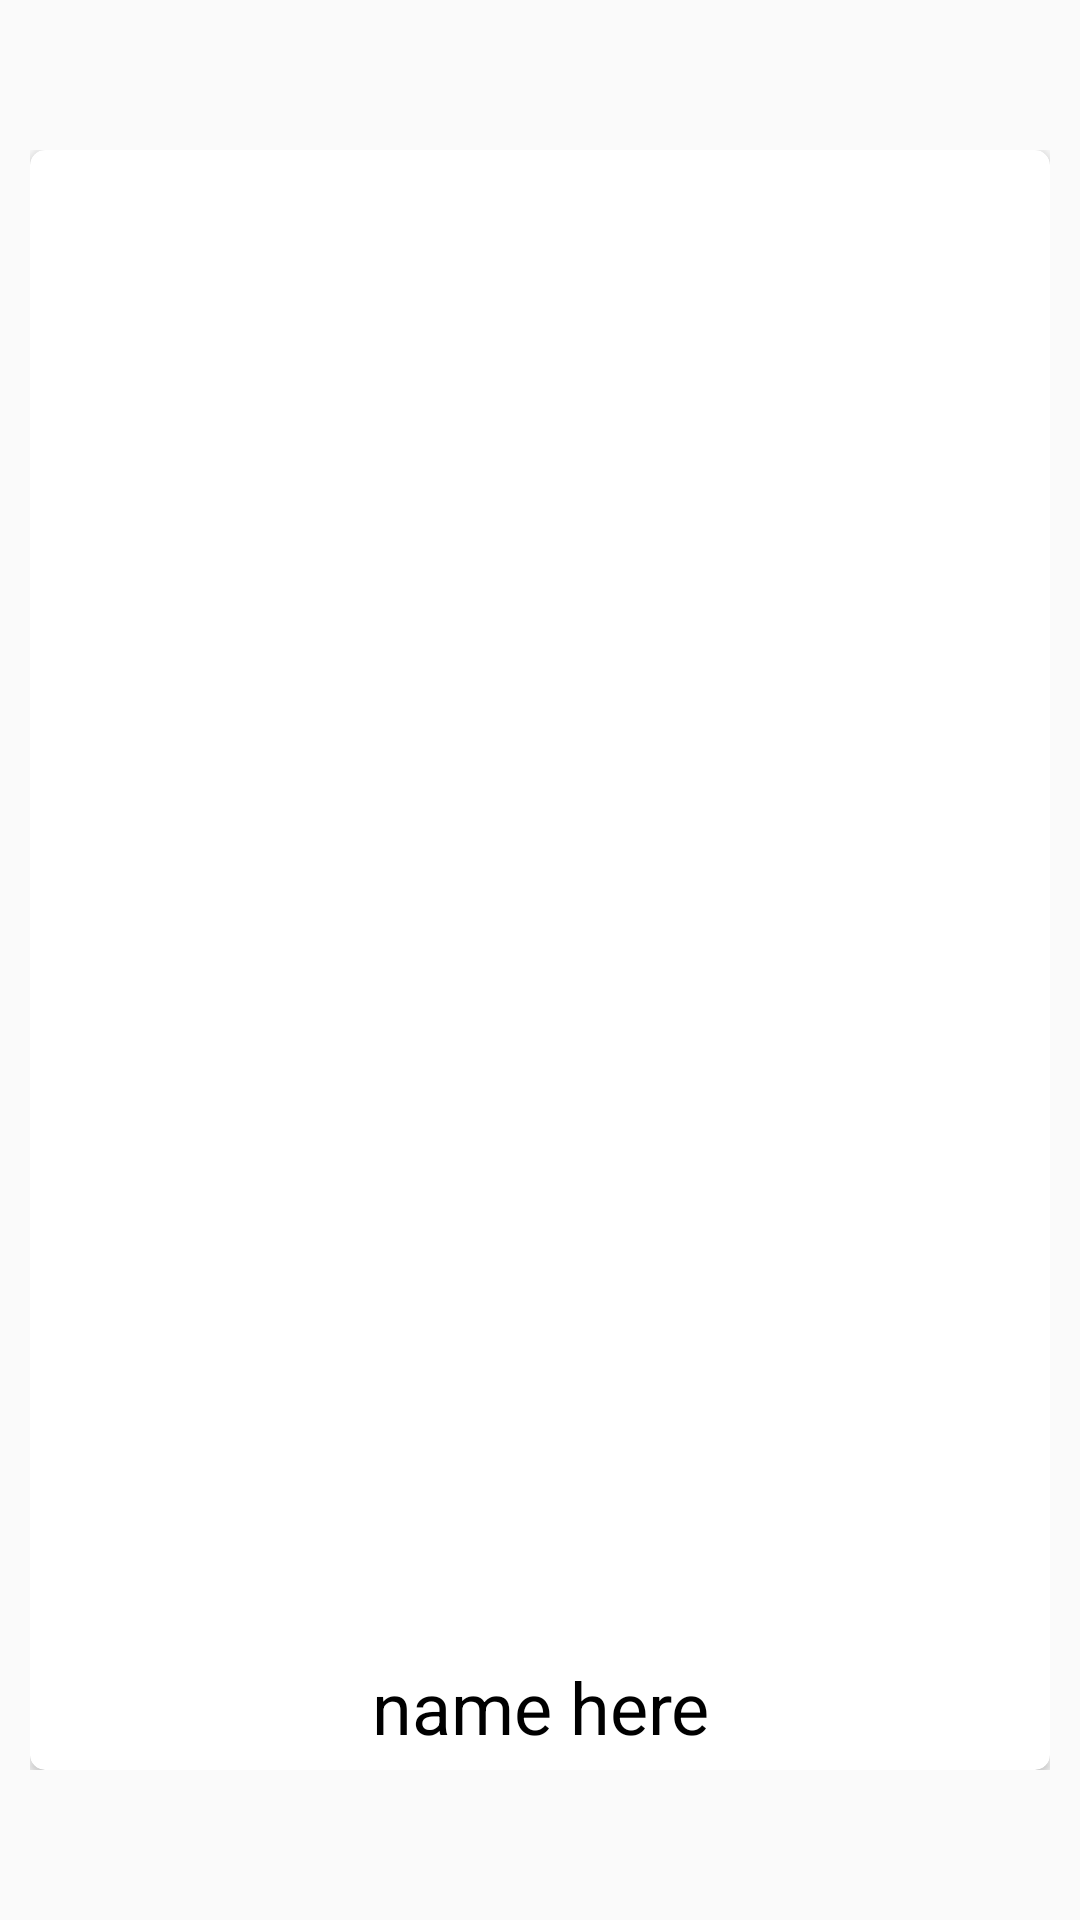

Here is an Android app screen rendered from its layout file. Give the layout XML and the strings, colors and styles it references.
<!-- AndroidManifest.xml: application theme AppTheme -->
<!-- res/layout/item.xml -->
<?xml version="1.0" encoding="utf-8"?>
<LinearLayout xmlns:android="http://schemas.android.com/apk/res/android"
    xmlns:app="http://schemas.android.com/apk/res-auto"
    xmlns:tools="http://schemas.android.com/tools"
    android:layout_width="match_parent"
    android:layout_height="match_parent"
    android:gravity="center"
    android:paddingBottom="50dp"
    android:paddingLeft="10dp"
    android:paddingRight="10dp"
    android:paddingTop="50dp">


    <android.support.v7.widget.CardView
        android:id="@+id/cardview"
        android:layout_width="match_parent"
        android:layout_height="match_parent"
        android:layout_gravity="center"
        android:elevation="2dp"
        app:cardCornerRadius="5dp"
        app:cardElevation="2dp">

        <FrameLayout
            android:layout_width="match_parent"
            android:layout_height="match_parent"
            android:layout_gravity="center"
            android:layout_margin="5dp">

            <ImageView
                android:id="@+id/profile_image"
                android:layout_width="wrap_content"
                android:layout_height="wrap_content"
                app:srcCompat="@drawable/applogo" />

            <TextView
                android:id="@+id/profile_name"
                android:layout_width="match_parent"
                android:layout_height="match_parent"
                android:gravity="bottom|center"
                android:text="name here"
                android:textColor="@android:color/black"
                android:textSize="24sp"
                tools:text="name here" />
        </FrameLayout>

    </android.support.v7.widget.CardView>

</LinearLayout>
<!-- resources referenced by this layout -->
<resources>
  <style name="AppTheme" parent="Theme.AppCompat.Light.NoActionBar">
          
          <item name="colorPrimary">@color/colorPrimary</item>
          <item name="colorPrimaryDark">@color/colorPrimaryDark</item>
          <item name="colorAccent">@color/colorAccent</item>
      </style>
  <color name="colorPrimary">#e32929</color>
  <color name="colorPrimaryDark">#303F9F</color>
  <color name="colorAccent">#982121</color>
</resources>
